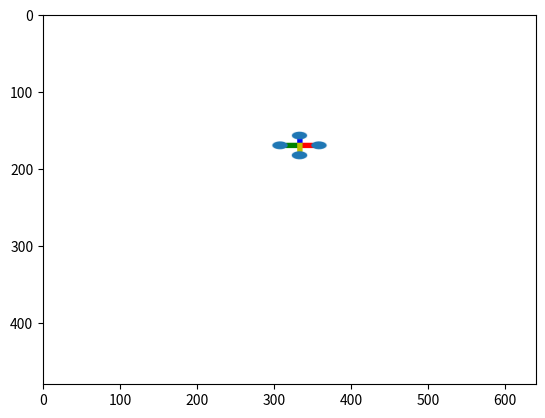

Write the Python code that produced this figure.
'''
==================
Rotating a 3D plot
==================

A very simple animation of a rotating 3D plot.

See wire3d_animation_demo for another simple example of animating a 3D plot.
'''

from mpl_toolkits.mplot3d import axes3d
import matplotlib.pyplot as plt
import numpy as np
from math import radians,sin,cos,degrees
import mpl_toolkits.mplot3d.art3d as art3d
from mpl_toolkits.mplot3d.art3d import Poly3DCollection, Line3DCollection
import io





class dronerender():
    def __init__(self):
        self.resolution = 20
        self.arm_color = ["r","g","b","y"]
        arm_len = 1.2
        rotor_radius = 0.8
        
        
        self.arm = np.array([[1,0,0],   # 4 endpoints and a center
                       [-1,0,0],
                       [0,1,0],
                       [0,-1,0],
                       [0,0,0]])*arm_len

        self.vert = self.generate_circle(arm_len,rotor_radius,self.resolution)
        self.cam_ori = [0,0,-90]
        self.focal_len = 10
        self.view_range = self.focal_len #- 5.5
                
    def generate_circle(self,arm_len,rotor_radius,resolution):
        theta = np.linspace(0,2*np.pi,resolution)
        theta = theta.reshape((len(theta),1))
        cx = np.cos(theta)
        cy = np.sin(theta)
        cz = theta * 0
        rotor_config = [[1,0],[-1,0],[0,1],[0,-1]]
        
        vert = []
        for rotorind in range(4):
            tmpx = cx*rotor_radius + rotor_config[rotorind][0]*(arm_len+rotor_radius)
            tmpy = cy*rotor_radius + rotor_config[rotorind][1]*(arm_len+rotor_radius)
            vert.append(np.concatenate((tmpx,tmpy,cz),axis = 1))
        return vert

    def get_coordinate(self,pos_hunter,o_hunter,pos_target,o_target):
        def getrotation(o):
            A = radians(o[2])
            B = radians(o[1])
            C = radians(o[0])
            R = np.array([[cos(A)*cos(B), cos(A)*sin(B)*sin(C)-sin(A)*cos(C), cos(A)*sin(B)*cos(C) + sin(A)*sin(C)],
                          [sin(A)*cos(B), sin(A)*sin(B)*sin(C)+cos(A)*cos(C), sin(A)*sin(B)*cos(C) - cos(A)*sin(C)],
                          [-sin(B),       cos(B)*sin(C),                      cos(B)*cos(C)                       ]])
    
            return R
        def transform_vert(rotation,transition,vert):
            vert = np.dot(vert,rotation.T)
            vert = vert + transition
            return vert

        R_tar = getrotation(o_target)
        R_hun = getrotation(o_hunter)
        R_cam = getrotation(self.cam_ori)
        world_trans = pos_target - pos_hunter

        out_rot = np.linalg.inv(np.dot(R_hun,R_cam))
        rotation = np.dot(out_rot,R_tar)
        transition = np.dot(out_rot,world_trans) + np.array([[self.focal_len],[0],[0]])

        vert_series= []
        for rotorind in range(4):
            output = transform_vert(rotation,transition.T,self.vert[rotorind])
            #output = vert[rotorind]
            vert_ind = [output[i] for i in range(self.resolution)]
            vert_series.append(vert_ind)

        arm_vert = transform_vert(rotation,transition.T,self.arm)
        return vert_series,arm_vert

    def rendering(self,rotor_vert,arm_vert):
        fig = plt.figure()
        ax = fig.add_subplot(111, projection='3d')
        ax.add_collection3d(Poly3DCollection(rotor_vert))
        for armind in range(4):
            ax.plot3D([arm_vert[armind,0],arm_vert[4,0]],[arm_vert[armind,1],arm_vert[4,1]],[arm_vert[armind,2],arm_vert[4,2]],linewidth = 5,color = self.arm_color[armind])  #arm1

##        ax.set_xlabel('x-axis')
##        ax.set_ylabel('y-axis')
##        ax.set_zlabel('z-axis')

        ax.set_xlim(left = -self.view_range,right = self.view_range)
        ax.set_ylim(bottom = -self.view_range,top = self.view_range)
        ax.set_zlim(bottom = -self.view_range,top = self.view_range)
        ax.view_init(0,0)
        ax.grid(False)
        ax.set_axis_off()
        
        buffer_ = io.BytesIO()
        plt.savefig(buffer_,format = 'png')
        buffer_.seek(0)
        outimg = plt.imread(buffer_)
        plt.close()

        return outimg
    
    def dorender(self,pos_hunter,o_hunter,pos_target,o_target):
        rotor_vert,arm_vert = self.get_coordinate(pos_hunter,o_hunter,pos_target,o_target)
        return   self.rendering(rotor_vert,arm_vert)

if __name__ == "__main__":
    o_hunter = [-45,0,0]
    o_target = [0,0,0]
    pos_hunter = np.array([[0],[0],[0]])
    pos_target = np.array([[0],[5],[5]])

    rendering = dronerender()
    output = rendering.dorender(pos_hunter,o_hunter,pos_target,o_target)
    plt.close('all')
    plt.imshow(output)
    plt.show()
